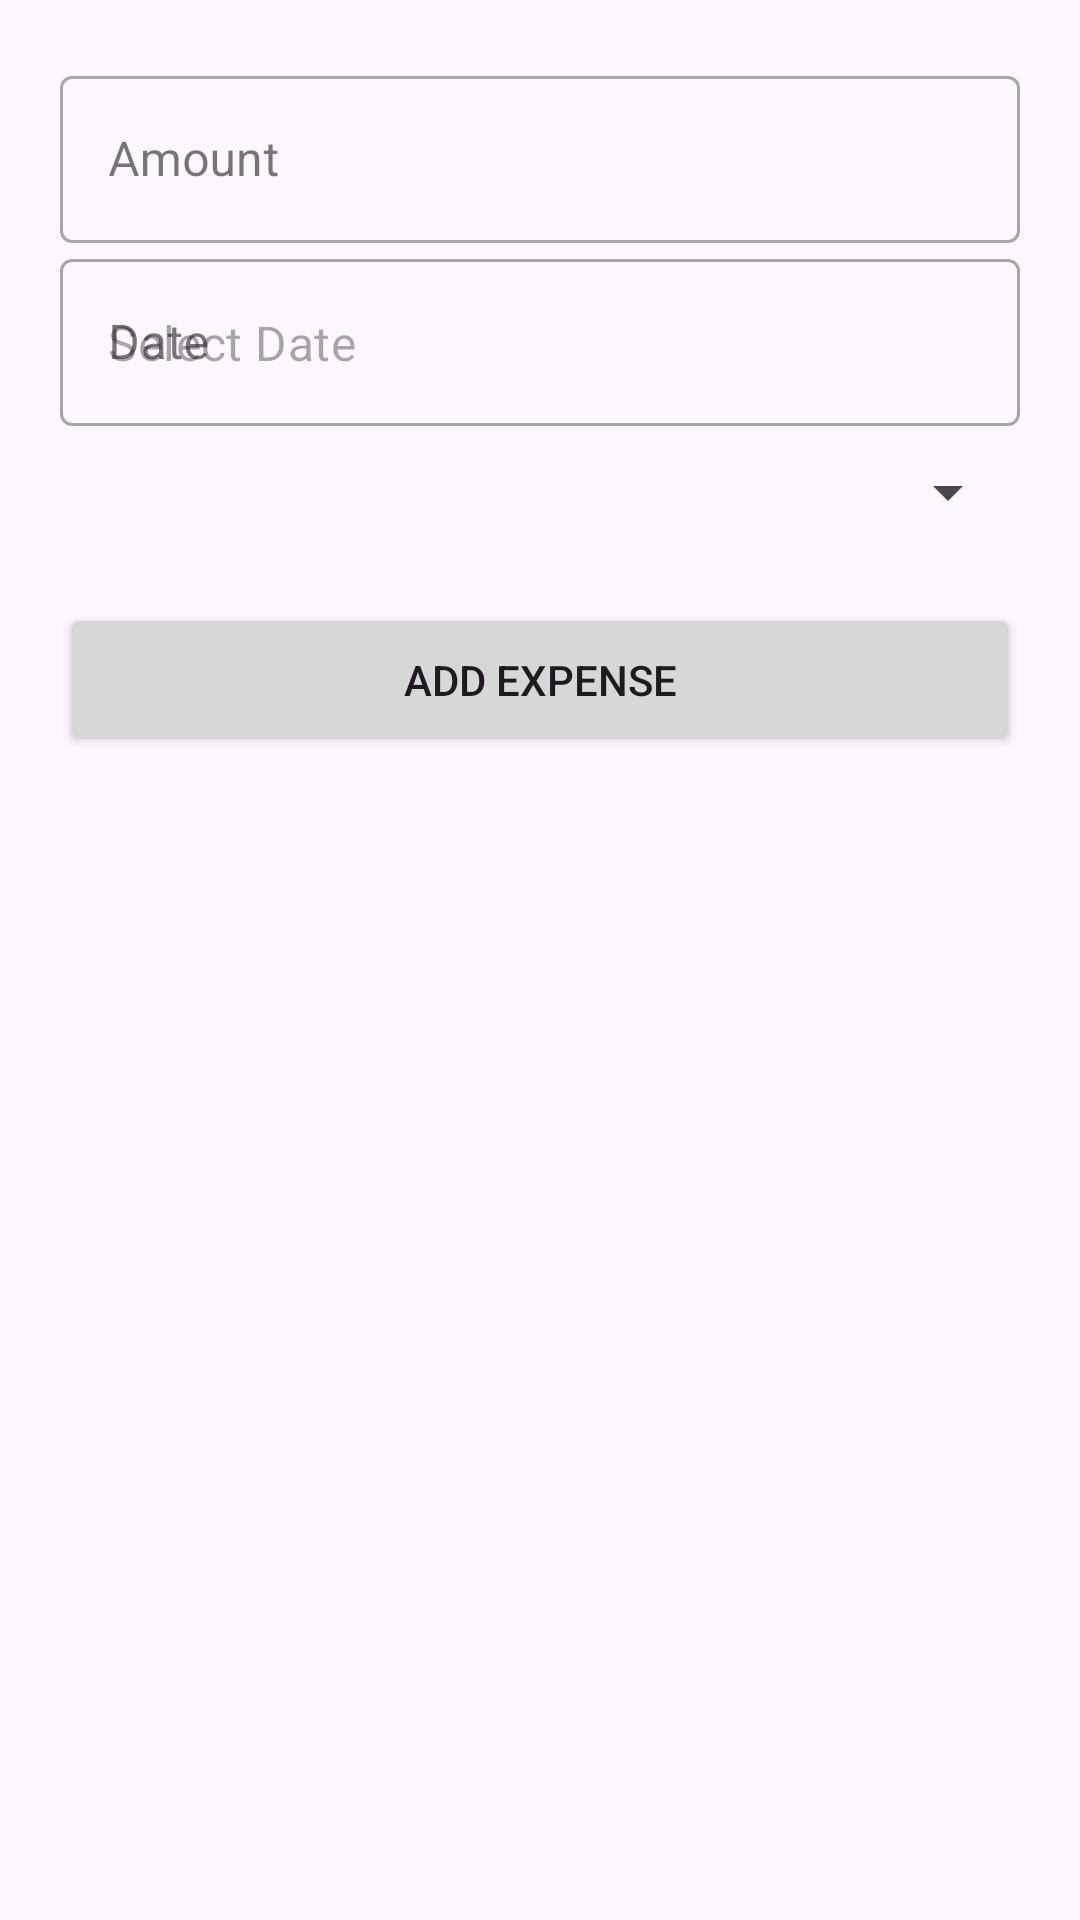

Here is an Android app screen rendered from its layout file. Give the layout XML and the strings, colors and styles it references.
<!-- AndroidManifest.xml: application theme Theme.KarlaVazquezExpenseApp -->
<!-- res/layout/activity_new_expense.xml -->
<?xml version="1.0" encoding="utf-8"?>
<LinearLayout
    xmlns:android="http://schemas.android.com/apk/res/android"
    xmlns:app="http://schemas.android.com/apk/res-auto"
    xmlns:tools="http://schemas.android.com/tools"
    android:layout_width="match_parent"
    android:layout_height="match_parent"
    android:orientation="vertical"
    android:padding="20dp"
    android:layout_gravity="center_horizontal"
    tools:context=".NewExpenseActivity">

    
    <com.google.android.material.textfield.TextInputLayout
        android:layout_width="match_parent"
        android:layout_height="wrap_content"
        android:hint="Amount"
        style="@style/Widget.MaterialComponents.TextInputLayout.OutlinedBox">

        <com.google.android.material.textfield.TextInputEditText
            android:id="@+id/amount_input"
            android:layout_width="match_parent"
            android:inputType="numberDecimal"
            android:layout_height="wrap_content"/>

    </com.google.android.material.textfield.TextInputLayout>

    
    <com.google.android.material.textfield.TextInputLayout
        android:layout_width="match_parent"
        android:layout_height="wrap_content"
        android:hint="Date"
        style="@style/Widget.MaterialComponents.TextInputLayout.OutlinedBox">

        <com.google.android.material.textfield.TextInputEditText
            android:id="@+id/date_input"
            android:layout_width="match_parent"
            android:layout_height="wrap_content"
            android:clickable="true"
            android:focusable="true"
            android:inputType="none"
            android:drawablePadding="8dp"
            android:hint="Select Date"
            />

    </com.google.android.material.textfield.TextInputLayout>

    
    <Spinner
        android:id="@+id/category_spinner"
        android:layout_width="match_parent"
        android:layout_height="wrap_content"
        android:layout_marginTop="10dp"
        android:padding="8dp"
        android:spinnerMode="dropdown"/>

    
    <Button
        android:id="@+id/add_button"
        android:layout_width="match_parent"
        android:layout_height="wrap_content"
        android:layout_marginTop="25dp"
        android:padding="16dp"
        android:text="Add Expense" />

</LinearLayout>
<!-- resources referenced by this layout -->
<resources>
  <style name="Theme.KarlaVazquezExpenseApp" parent="Base.Theme.KarlaVazquezExpenseApp" />
  <style name="Base.Theme.KarlaVazquezExpenseApp" parent="Theme.Material3.DayNight.NoActionBar">
          
          
      </style>
</resources>
